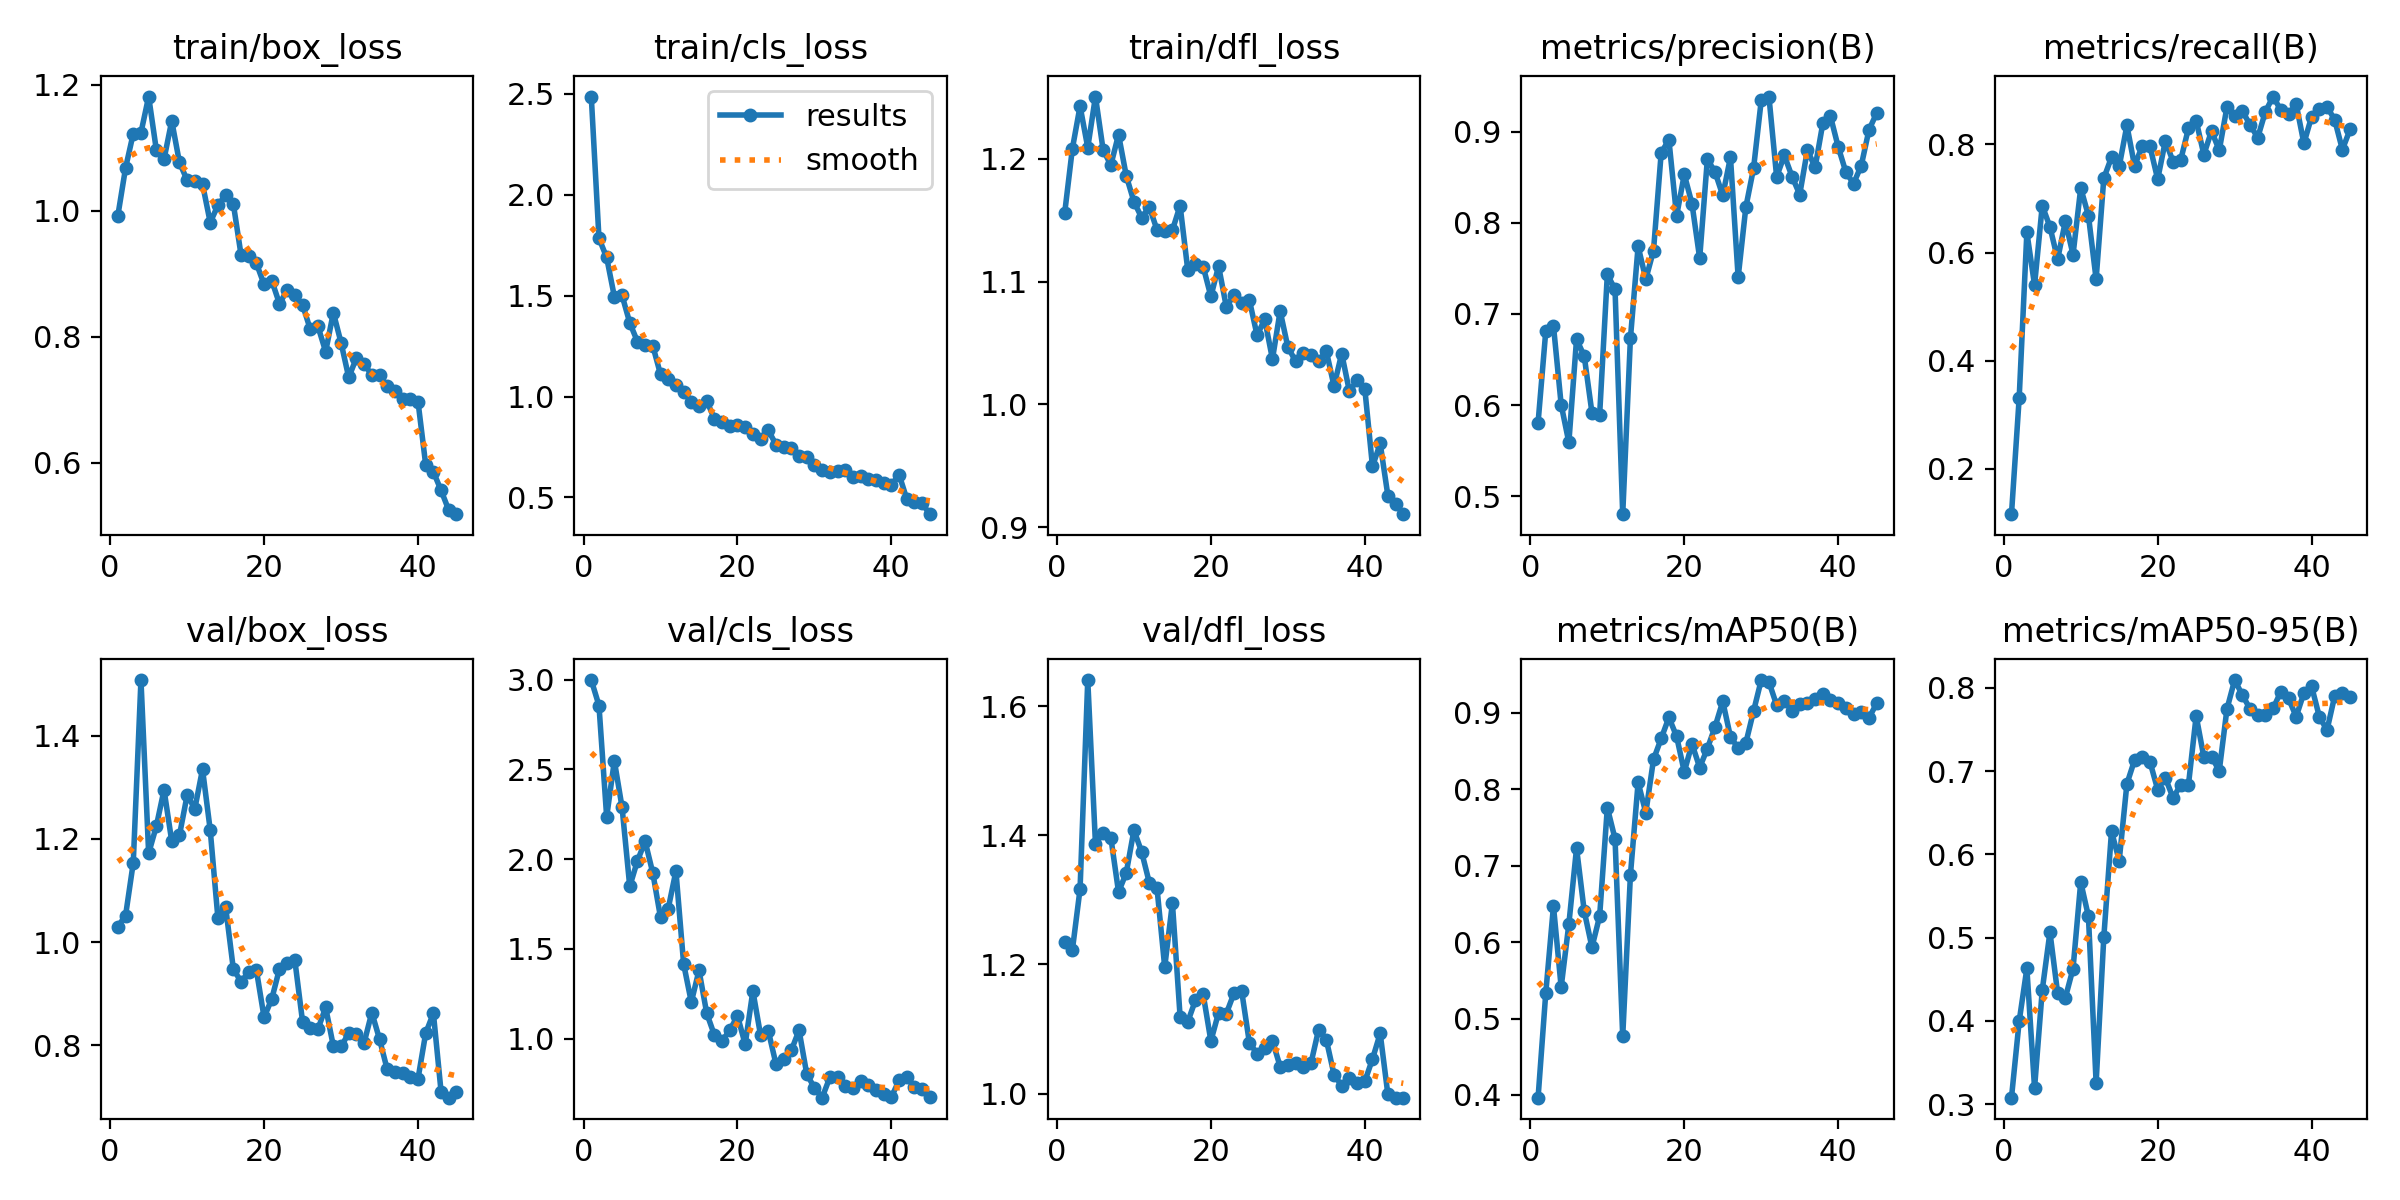

The data file committed next to this chart (first rows):
epoch, time, train/box_loss, train/cls_loss, train/dfl_loss, metrics/precision(B), metrics/recall(B), metrics/mAP50(B), metrics/mAP50-95(B), val/box_loss, val/cls_loss, val/dfl_loss, lr/pg0, lr/pg1, lr/pg2
1, 4.555, 0.9925, 2.487, 1.156, 0.5807, 0.1164, 0.3965, 0.3079, 1.03, 2.997, 1.235, 0.0003334, 0.0003334, 0.0003334
2, 8.6, 1.068, 1.784, 1.208, 0.6811, 0.3307, 0.5334, 0.3996, 1.051, 2.855, 1.222, 0.0006701, 0.0006701, 0.0006701
3, 12.69, 1.123, 1.689, 1.243, 0.687, 0.6373, 0.6471, 0.4632, 1.154, 2.235, 1.317, 0.0009932, 0.0009932, 0.0009932
4, 16.95, 1.124, 1.495, 1.209, 0.6006, 0.5397, 0.5411, 0.3194, 1.507, 2.547, 1.64, 0.001303, 0.001303, 0.001303
5, 21.18, 1.181, 1.501, 1.25, 0.5591, 0.6868, 0.6236, 0.4372, 1.172, 2.289, 1.387, 0.001537, 0.001537, 0.001537
6, 25.15, 1.097, 1.366, 1.207, 0.6723, 0.6474, 0.723, 0.5066, 1.225, 1.848, 1.403, 0.001504, 0.001504, 0.001504
7, 29.06, 1.082, 1.272, 1.195, 0.6538, 0.5876, 0.6404, 0.4333, 1.295, 1.991, 1.396, 0.001472, 0.001472, 0.001472
8, 33.02, 1.143, 1.255, 1.219, 0.5918, 0.6577, 0.5933, 0.4278, 1.195, 2.099, 1.312, 0.001439, 0.001439, 0.001439
9, 36.9, 1.077, 1.251, 1.186, 0.5893, 0.5961, 0.6339, 0.4629, 1.207, 1.922, 1.342, 0.001407, 0.001407, 0.001407
10, 40.8, 1.049, 1.11, 1.165, 0.7433, 0.7192, 0.7759, 0.5668, 1.284, 1.675, 1.408, 0.001374, 0.001374, 0.001374
11, 44.77, 1.047, 1.087, 1.152, 0.7271, 0.6683, 0.7353, 0.5257, 1.258, 1.725, 1.374, 0.001342, 0.001342, 0.001342
12, 48.67, 1.042, 1.056, 1.161, 0.4804, 0.5507, 0.4766, 0.3256, 1.335, 1.934, 1.327, 0.001309, 0.001309, 0.001309
13, 52.61, 0.9814, 1.023, 1.142, 0.6732, 0.7374, 0.6877, 0.5009, 1.217, 1.417, 1.318, 0.001277, 0.001277, 0.001277
14, 56.46, 1.009, 0.9739, 1.141, 0.7743, 0.7761, 0.8089, 0.6277, 1.047, 1.204, 1.196, 0.001244, 0.001244, 0.001244
15, 60.4, 1.025, 0.9542, 1.142, 0.7382, 0.759, 0.7692, 0.5925, 1.068, 1.381, 1.295, 0.001212, 0.001212, 0.001212
16, 64.27, 1.011, 0.9787, 1.162, 0.7695, 0.835, 0.839, 0.6848, 0.9486, 1.143, 1.119, 0.001179, 0.001179, 0.001179
17, 68.22, 0.9305, 0.8897, 1.109, 0.8769, 0.7596, 0.8664, 0.7134, 0.9231, 1.02, 1.111, 0.001147, 0.001147, 0.001147
18, 72.07, 0.9286, 0.8746, 1.114, 0.8911, 0.7977, 0.894, 0.7174, 0.9421, 0.9881, 1.145, 0.001114, 0.001114, 0.001114
19, 75.98, 0.9168, 0.8539, 1.112, 0.8075, 0.796, 0.8693, 0.7111, 0.9457, 1.047, 1.154, 0.001082, 0.001082, 0.001082
20, 79.8, 0.8831, 0.8579, 1.088, 0.8531, 0.7355, 0.8227, 0.6778, 0.8543, 1.128, 1.082, 0.001049, 0.001049, 0.001049
21, 84.53, 0.8892, 0.8493, 1.113, 0.821, 0.8065, 0.8594, 0.6918, 0.8901, 0.969, 1.125, 0.001017, 0.001017, 0.001017
22, 88.79, 0.8524, 0.8134, 1.08, 0.7611, 0.7681, 0.8284, 0.6678, 0.9485, 1.266, 1.124, 0.0009843, 0.0009843, 0.0009843
23, 92.83, 0.8743, 0.7911, 1.089, 0.8699, 0.7716, 0.8532, 0.6838, 0.9592, 1.02, 1.155, 0.0009517, 0.0009517, 0.0009517
24, 96.66, 0.866, 0.8326, 1.082, 0.8556, 0.8295, 0.8817, 0.6838, 0.9645, 1.044, 1.159, 0.0009192, 0.0009192, 0.0009192
25, 100.5, 0.8509, 0.762, 1.085, 0.83, 0.8437, 0.915, 0.7663, 0.8459, 0.8599, 1.079, 0.0008867, 0.0008867, 0.0008867
26, 104.5, 0.812, 0.7487, 1.056, 0.872, 0.781, 0.8686, 0.7168, 0.8329, 0.8884, 1.062, 0.0008542, 0.0008542, 0.0008542
27, 108.4, 0.8166, 0.7461, 1.069, 0.7402, 0.8248, 0.8538, 0.7174, 0.8317, 0.9357, 1.071, 0.0008217, 0.0008217, 0.0008217
28, 112.3, 0.7765, 0.7053, 1.037, 0.8172, 0.7888, 0.8606, 0.7004, 0.8736, 1.047, 1.082, 0.0007892, 0.0007892, 0.0007892
29, 116.2, 0.8383, 0.6985, 1.076, 0.8597, 0.8688, 0.9021, 0.7745, 0.7988, 0.8035, 1.042, 0.0007567, 0.0007567, 0.0007567
30, 120.1, 0.7908, 0.6597, 1.047, 0.9343, 0.8517, 0.9429, 0.8094, 0.7983, 0.7268, 1.044, 0.0007242, 0.0007242, 0.0007242
31, 124, 0.7355, 0.6363, 1.035, 0.9385, 0.8616, 0.9404, 0.7915, 0.8232, 0.6719, 1.048, 0.0006917, 0.0006917, 0.0006917
32, 127.9, 0.7666, 0.626, 1.042, 0.8505, 0.8361, 0.9101, 0.7748, 0.8221, 0.7847, 1.042, 0.0006591, 0.0006591, 0.0006591
33, 131.8, 0.7572, 0.6297, 1.04, 0.874, 0.8124, 0.9157, 0.7669, 0.8052, 0.7854, 1.047, 0.0006266, 0.0006266, 0.0006266
34, 135.7, 0.7392, 0.6371, 1.035, 0.8508, 0.8605, 0.902, 0.767, 0.8637, 0.7362, 1.099, 0.0005941, 0.0005941, 0.0005941
35, 139.6, 0.7388, 0.5985, 1.043, 0.8311, 0.8883, 0.9121, 0.7754, 0.8122, 0.7281, 1.083, 0.0005616, 0.0005616, 0.0005616
36, 143.5, 0.7213, 0.6056, 1.015, 0.8799, 0.8631, 0.9123, 0.7954, 0.7535, 0.7653, 1.03, 0.0005291, 0.0005291, 0.0005291
37, 147.3, 0.7134, 0.5891, 1.041, 0.8608, 0.856, 0.9175, 0.7873, 0.7487, 0.7419, 1.012, 0.0004966, 0.0004966, 0.0004966
38, 151.2, 0.7016, 0.5836, 1.011, 0.9091, 0.874, 0.9243, 0.7654, 0.7468, 0.7146, 1.024, 0.0004641, 0.0004641, 0.0004641
39, 155.3, 0.7017, 0.5727, 1.02, 0.9167, 0.8016, 0.9171, 0.794, 0.738, 0.6929, 1.017, 0.0004316, 0.0004316, 0.0004316
40, 159.7, 0.6973, 0.561, 1.013, 0.8833, 0.8512, 0.9129, 0.8018, 0.7353, 0.6754, 1.019, 0.0003991, 0.0003991, 0.0003991
41, 165.8, 0.5971, 0.6126, 0.9496, 0.8556, 0.8645, 0.9058, 0.7656, 0.8236, 0.7686, 1.054, 0.0003665, 0.0003665, 0.0003665
42, 169.7, 0.5857, 0.492, 0.9683, 0.8431, 0.8696, 0.8985, 0.7492, 0.8624, 0.788, 1.093, 0.000334, 0.000334, 0.000334
43, 173.6, 0.5563, 0.4767, 0.9259, 0.8629, 0.8454, 0.901, 0.7901, 0.7104, 0.7313, 0.9988, 0.0003015, 0.0003015, 0.0003015
44, 177.5, 0.5249, 0.4699, 0.9194, 0.9019, 0.7903, 0.8935, 0.794, 0.6989, 0.7179, 0.9939, 0.000269, 0.000269, 0.000269
45, 181.3, 0.5185, 0.4166, 0.9108, 0.9204, 0.8275, 0.9123, 0.7886, 0.7108, 0.675, 0.9938, 0.0002365, 0.0002365, 0.0002365
